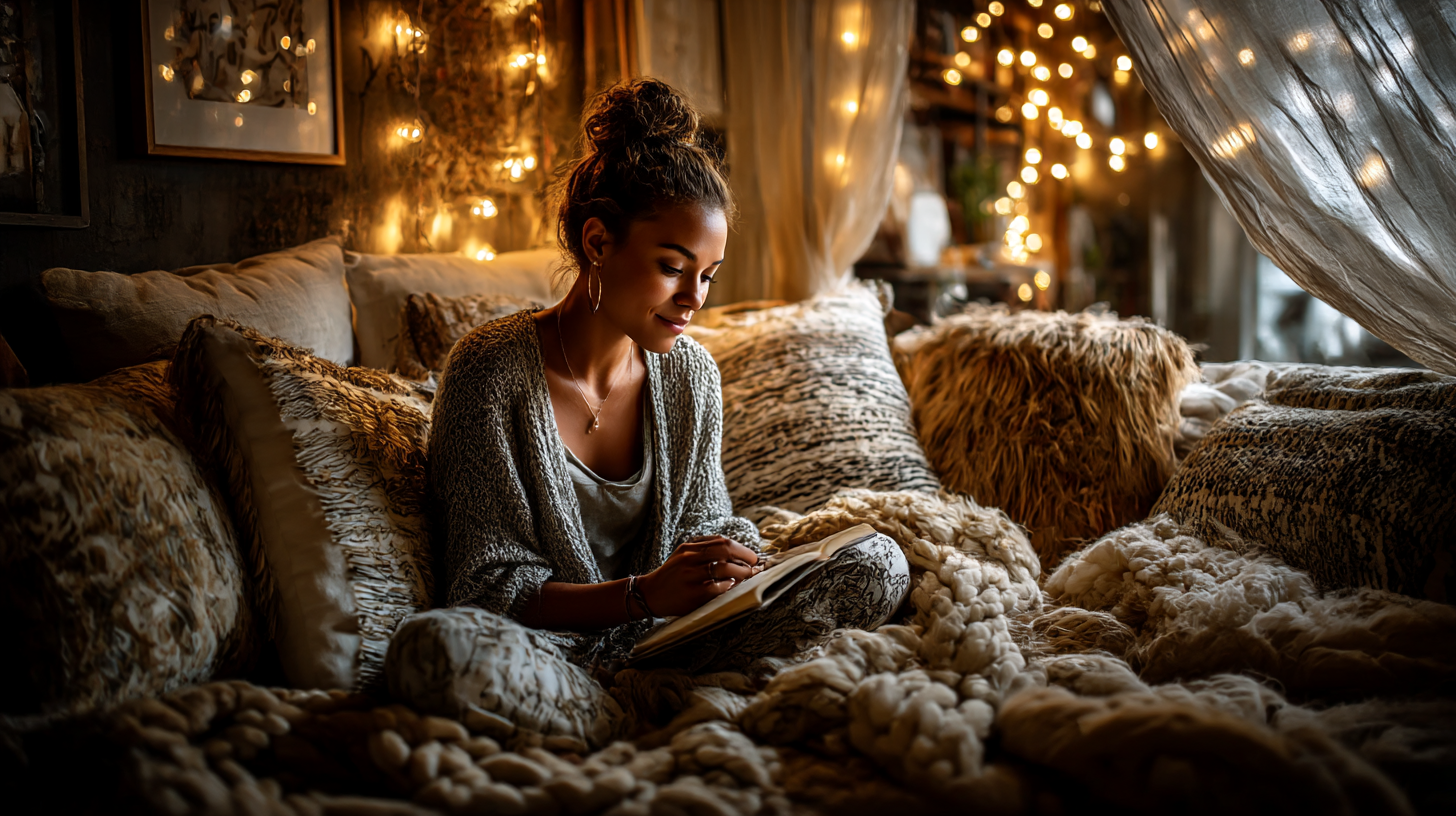
Generation parameters embedded in this image by Midjourney (PNG 'Description' text chunk):
Woman creating cozy corner with pillows and soft lighting, personal sanctuary, self-soothing environment, warm atmosphere --ar 16:9 --profile [redacted] --v 7 --draft Job ID: 53df8449-8430-4aea-95ee-ccfb1ec7f92b